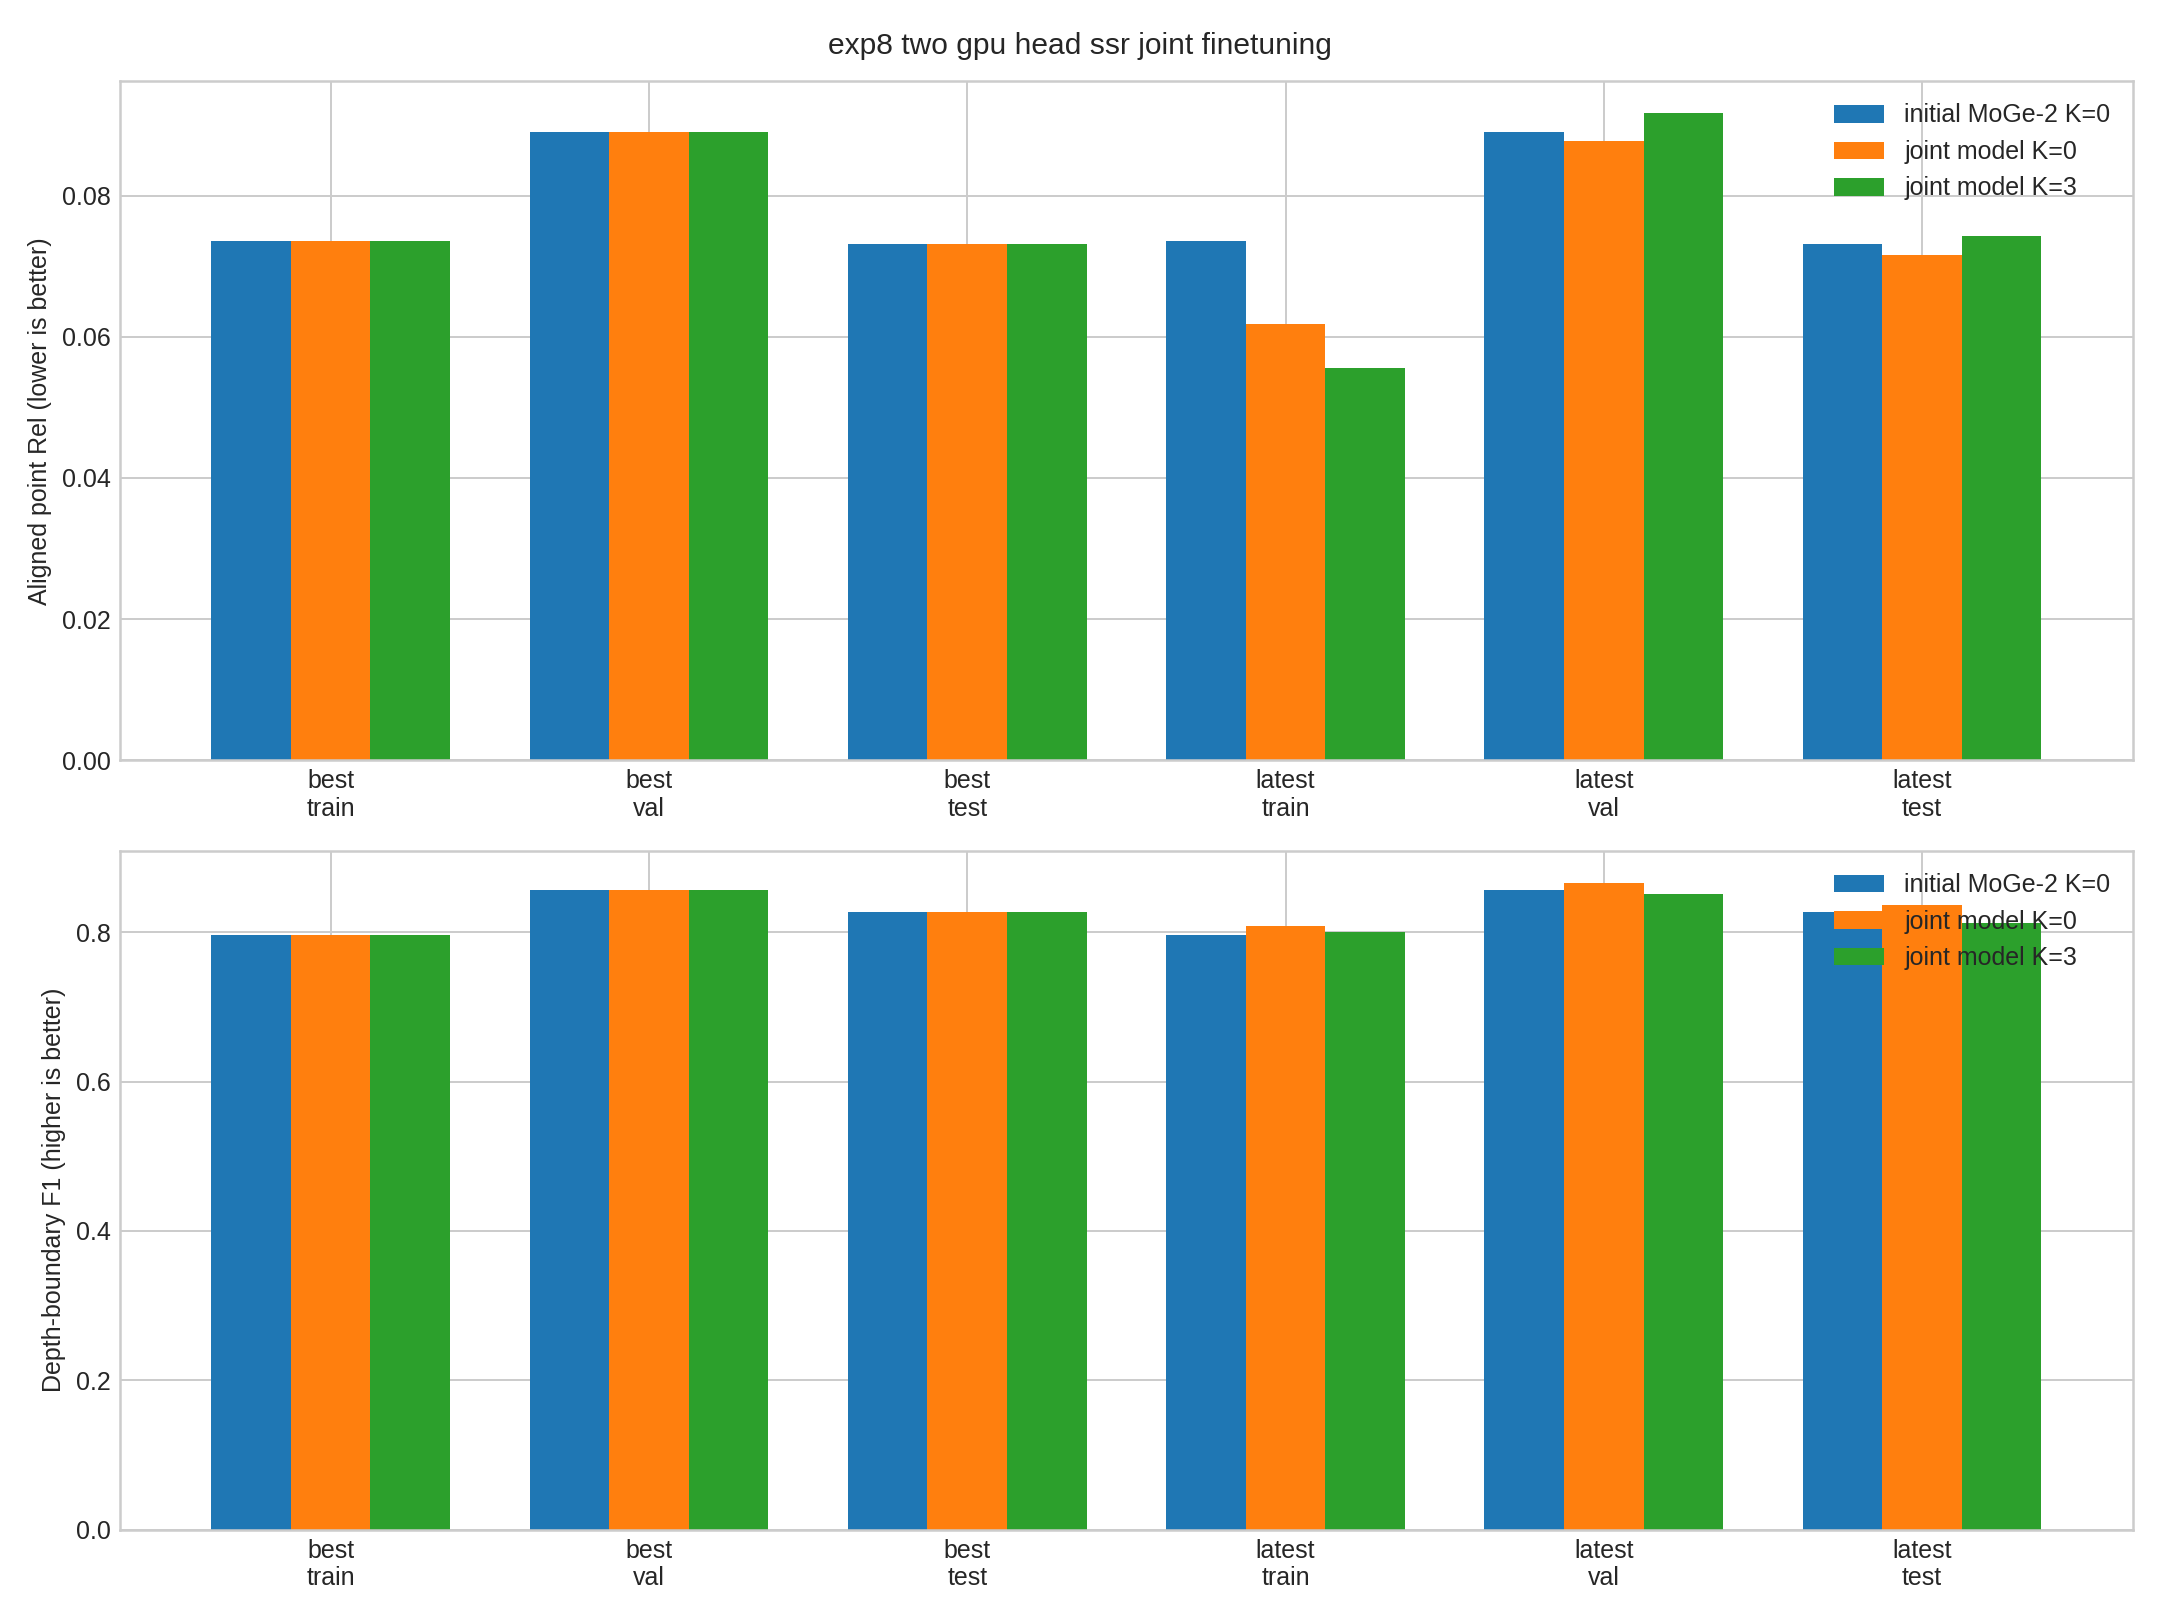

Data behind this chart, as committed beside it:
checkpoint, step, split, initial_point_rel, k0_point_rel, k3_point_rel, k3_point_reduction_vs_initial, ssr_point_reduction_k3_vs_k0, initial_boundary_f1, k0_boundary_f1, k3_boundary_f1, k3_boundary_change_vs_initial, ssr_boundary_change_k3_vs_k0
best, 0, train, 0.0735, 0.0735, 0.0735, 0.0, 0.0, 0.7962, 0.7962, 0.7962, 0.0, 0.0
best, 0, val, 0.08904, 0.08904, 0.08904, 0.0, 0.0, 0.8567, 0.8567, 0.8567, 0.0, 0.0
best, 0, test, 0.07314, 0.07314, 0.07314, 0.0, 0.0, 0.8263, 0.8263, 0.8263, 0.0, 0.0
latest, 600, train, 0.0735, 0.06178, 0.05552, 0.2447, 0.1014, 0.7962, 0.8077, 0.7997, 0.003486, -0.00797
latest, 600, val, 0.08904, 0.08774, 0.09165, -0.02929, -0.0445, 0.8567, 0.8658, 0.8507, -0.005995, -0.0151
latest, 600, test, 0.07314, 0.07162, 0.07426, -0.01533, -0.03689, 0.8263, 0.8359, 0.812, -0.01433, -0.02392
